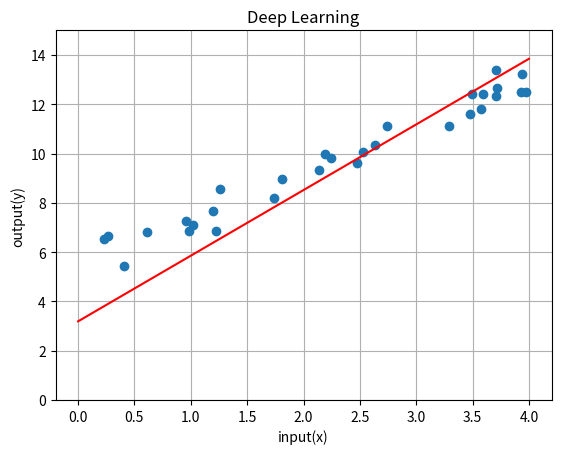
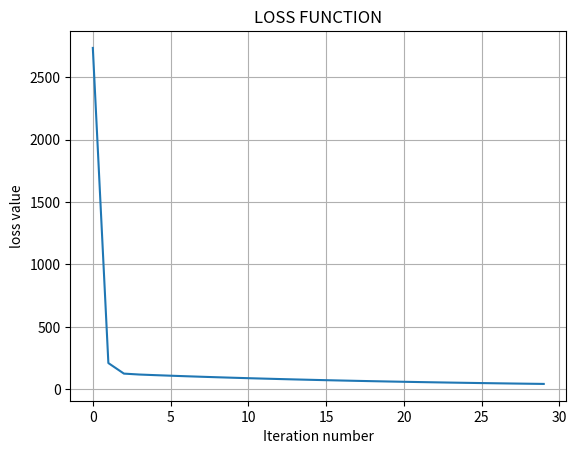

Here is the Python script that generated these plots, in order:
import numpy as np
import matplotlib.pyplot as plt

#dataset
num_of_sum = 30
x = np.random.uniform(0, 4, num_of_sum)
noise = np.random.normal(0, 0.5, num_of_sum)
t = 2*x+5+noise

#initial_setting
w = 0.2
b=0
learning_rate = 0.0018
E_save = []

#iteration
num_of_itr = 30
for i in range(num_of_itr):
    y = w*x+b
    E = np.sum((y-t)**2)
    E_save = np.append(E_save, E)

    w = w - learning_rate*2*np.sum(x*(y-t))
    b = b - learning_rate*2*np.sum(y-t)

#plot
X_line = np.linspace(0, 4, 5)
Y_line = w*X_line+b

#plot_output
plt.figure()
plt.grid(True)
plt.ylim(0,15)
plt.title("Deep Learning")
plt.xlabel("input(x)")
plt.ylabel("output(y)")
plt.plot(x, t, 'o')
plt.plot(X_line, Y_line, color='red')
plt.show()

#plot_loss
plt.figure()
plt.grid(True)
plt.title("LOSS FUNCTION")
plt.xlabel("Iteration number")
plt.ylabel("loss value")
plt.plot(E_save)
plt.show()

